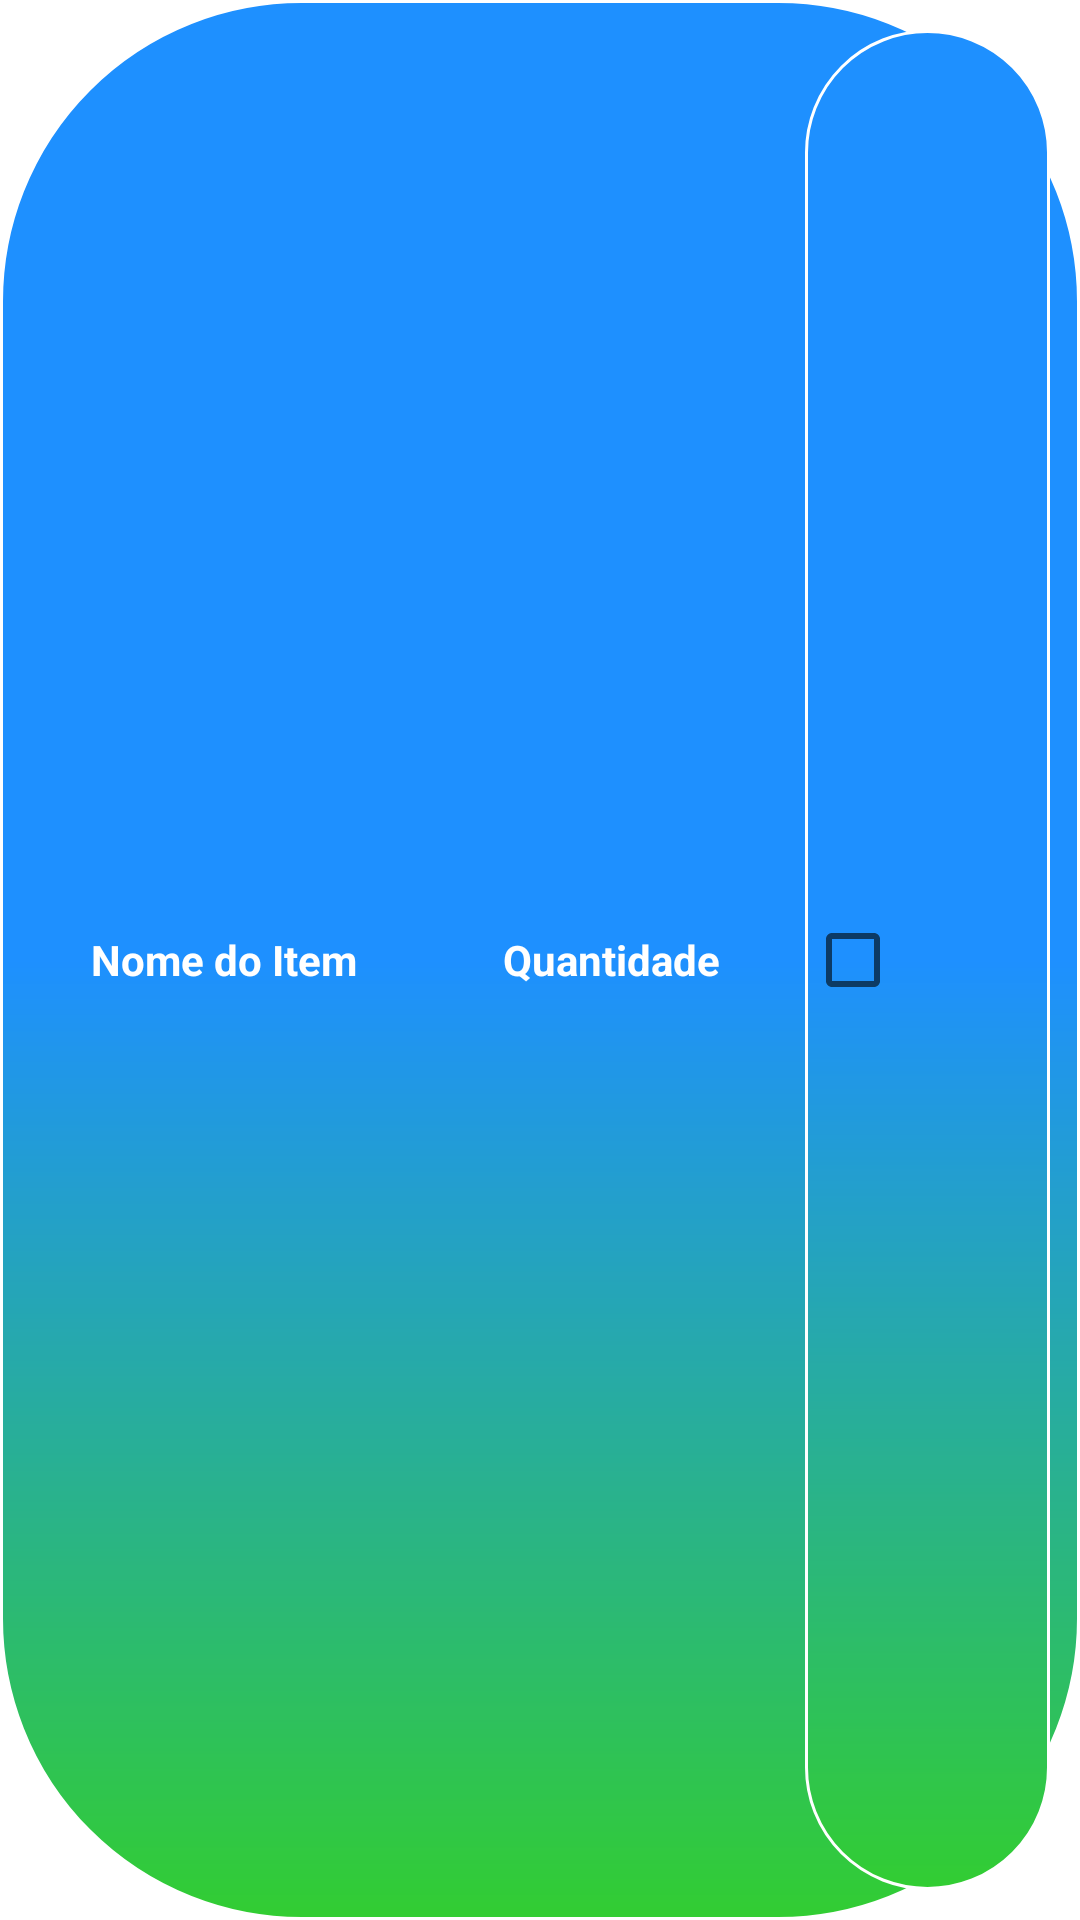

The Android layout XML behind this screen, and the referenced resources:
<!-- AndroidManifest.xml: application theme Theme.ProjetoFinalCDM -->
<!-- res/layout/modelo_item_layout.xml -->
<?xml version="1.0" encoding="utf-8"?>
<androidx.constraintlayout.widget.ConstraintLayout xmlns:android="http://schemas.android.com/apk/res/android"
    xmlns:tools="http://schemas.android.com/tools"
    android:layout_width="match_parent"
    android:layout_height="wrap_content"
    android:layout_margin="10dp">

    <LinearLayout
        android:layout_width="match_parent"
        android:layout_height="match_parent"
        android:background="@drawable/border_itens"
        android:orientation="horizontal">

        <LinearLayout
            android:id="@+id/LLinfoItem"
            android:layout_width="0dp"
            android:layout_height="match_parent"
            android:layout_weight="1"
            android:orientation="horizontal">

            <TextView
                android:id="@+id/tvNomeItem"
                android:layout_width="match_parent"
                android:layout_height="match_parent"
                android:layout_weight="1"
                android:gravity="center"
                android:textColor="@color/white"
                android:textStyle="bold"
                android:text="@string/nomeItem"
                tools:ignore="NestedWeights" />

            <TextView
                android:id="@+id/tvQuantidade"
                android:layout_width="match_parent"
                android:layout_height="match_parent"
                android:layout_weight="1"
                android:gravity="center"
                android:textColor="@color/white"
                android:textStyle="bold"
                android:text="@string/quantidade" />
        </LinearLayout>

        <CheckBox
            android:id="@+id/checkBoxItem"
            android:layout_width="wrap_content"
            android:layout_height="match_parent"
            android:background="@drawable/border_itens"
            android:ems="5" />

    </LinearLayout>
</androidx.constraintlayout.widget.ConstraintLayout>
<!-- resources referenced by this layout -->
<resources>
  <color name="white">#FFFFFFFF</color>
  <!-- drawable border_itens (drawable) -->
  <?xml version="1.0" encoding="utf-8"?>
  <shape xmlns:android="http://schemas.android.com/apk/res/android" android:shape="rectangle">
      <corners android:radius="100dp"/>
      <gradient
          android:startColor="@color/limeGreen"
          android:centerColor="@color/DodgerBlue"
          android:endColor="@color/DodgerBlue"
          android:angle="90"/>
      <padding android:left="10dp" android:right="10dp" android:top="10dp" android:bottom="10dp"/>
      <stroke android:width="1dp" android:color="@color/white"/>
  </shape>
  <string name="nomeItem">Nome do Item</string>
  <string name="quantidade">Quantidade</string>
  <style name="Theme.ProjetoFinalCDM" parent="Theme.MaterialComponents.DayNight.DarkActionBar">
          
          <item name="colorPrimary">@color/purple_500</item>
          <item name="colorPrimaryVariant">@color/purple_700</item>
          <item name="colorOnPrimary">@color/white</item>
          
          <item name="colorSecondary">@color/teal_200</item>
          <item name="colorSecondaryVariant">@color/teal_700</item>
          <item name="colorOnSecondary">@color/white</item>
          
          <item name="android:statusBarColor">?attr/colorPrimaryVariant</item>
          
      </style>
  <color name="limeGreen">#32CD32</color>
  <color name="DodgerBlue">#1E90FF</color>
  <color name="purple_500">#FF6200EE</color>
  <color name="purple_700">#FF3700B3</color>
  <color name="teal_200">#FF03DAC5</color>
  <color name="teal_700">#FF018786</color>
</resources>
